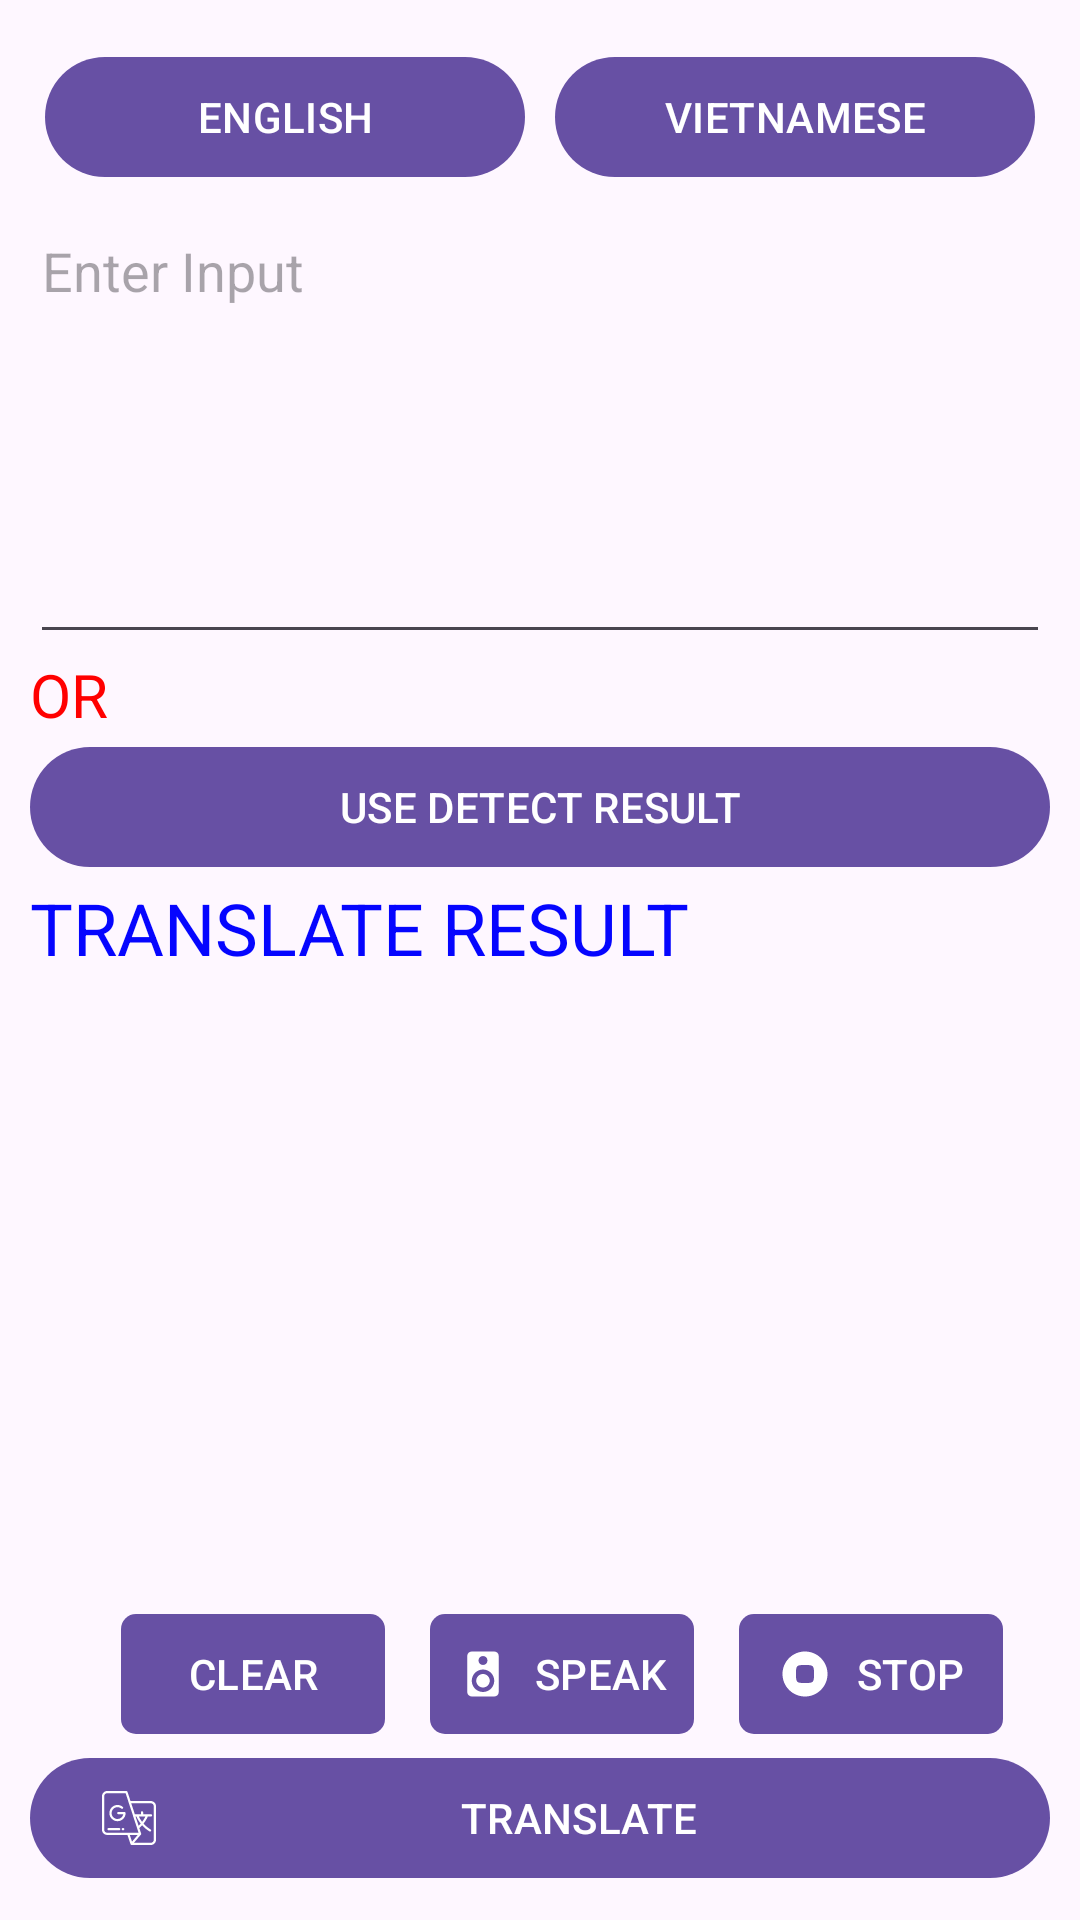

Layout XML and referenced resources for this Android screen:
<!-- AndroidManifest.xml: application theme Theme.Img2Text2 -->
<!-- res/layout/activity_translate.xml -->
<?xml version="1.0" encoding="utf-8"?>
<RelativeLayout xmlns:android="http://schemas.android.com/apk/res/android"
    xmlns:app="http://schemas.android.com/apk/res-auto"
    xmlns:tools="http://schemas.android.com/tools"
    android:layout_width="match_parent"
    android:layout_height="match_parent"
    tools:context=".TranslateActivity"
    android:padding="10dp">

    <LinearLayout
        android:layout_width="match_parent"
        android:layout_height="wrap_content"
        android:orientation="horizontal"
        android:gravity="center"
        android:id="@+id/language_layout"

        >
        <com.google.android.material.button.MaterialButton
            android:layout_width="0dp"
            android:layout_height="wrap_content"
            android:text="ENGLISH"
            android:id="@+id/input_lang_btn"
            android:layout_weight="1"
            android:layout_margin="5dp"
            />

        <com.google.android.material.button.MaterialButton
            android:layout_width="0dp"
            android:layout_height="wrap_content"
            android:text="VIETNAMESE"
            android:id="@+id/out_lang_btn"
            android:layout_weight="1"
            android:layout_margin="5dp"
            />

    </LinearLayout>
<ScrollView
    android:layout_below="@+id/language_layout"
    android:layout_width="match_parent"
    android:layout_height="wrap_content">

    <LinearLayout
        android:layout_width="match_parent"
        android:layout_height="match_parent"
        android:orientation="vertical"
        >

        <EditText
            android:layout_width="match_parent"
            android:layout_height="150dp"
            android:hint="Enter Input"
            android:gravity="top"
            android:id="@+id/input_text"/>

        <TextView
            android:layout_width="match_parent"
            android:layout_height="wrap_content"
            android:text="OR"
            android:textColor="#FF0000"
            android:textSize="20dp" />
        <com.google.android.material.button.MaterialButton
            android:layout_width="match_parent"
            android:layout_height="wrap_content"
            android:layout_above="@+id/btn_translate"
            android:id="@+id/use_detect_result"
            android:text="USE DETECT RESULT"/>

        <TextView
            android:layout_width="match_parent"
            android:layout_height="wrap_content"
            android:text="TRANSLATE RESULT"
            android:textColor="#0505FF"
            android:textSize="24dp" />

        <ScrollView
            android:layout_width="match_parent"
            android:layout_height="wrap_content">
        <TextView
            android:id="@+id/output_text"
            android:layout_width="match_parent"
            android:layout_height="150dp"
            android:text=""
            android:textSize="18sp"
            android:layout_marginTop="5dp"
            />
        </ScrollView>
    </LinearLayout>


</ScrollView>

    <LinearLayout
        android:layout_width="match_parent"
        android:layout_height="wrap_content"
        android:gravity="center"
        android:layout_above="@id/btn_translate2">

        <com.google.android.material.button.MaterialButton
            android:id="@+id/clear_btn"
            android:layout_width="wrap_content"
            android:layout_height="wrap_content"
            android:layout_marginStart="15dp"
            android:text="CLEAR"
            app:cornerRadius="5dp"
            android:padding="0dp"

            app:icon="@drawable/ic_clear"
            app:iconGravity="textStart" />

        <com.google.android.material.button.MaterialButton
            android:id="@+id/speaker_btn"
            android:layout_width="wrap_content"
            android:layout_height="wrap_content"
            android:layout_marginStart="15dp"
            android:text="SPEAK"
            app:cornerRadius="5dp"
            android:padding="0dp"
            app:icon="@drawable/ic_speaker"
            app:iconGravity="textStart" />

        <com.google.android.material.button.MaterialButton
            android:id="@+id/stop_speak_btn"
            android:layout_width="wrap_content"
            android:layout_height="wrap_content"
            android:layout_marginStart="15dp"
            android:text="STOP"
            app:cornerRadius="5dp"
            android:padding="0dp"
            app:icon="@drawable/ic_stop"
            app:iconGravity="textStart" />

    </LinearLayout>


    <com.google.android.material.button.MaterialButton
        android:layout_width="match_parent"
        android:layout_height="wrap_content"
        android:text="TRANSLATE"
        android:id="@+id/btn_translate2"
        android:layout_alignParentBottom="true"
        app:icon="@drawable/ic_translate"
        />


</RelativeLayout>
<!-- resources referenced by this layout -->
<resources>
  <!-- drawable ic_speaker (drawable) -->
  <vector android:height="24dp"
      android:tint="#000000"
      android:viewportHeight="24"
      android:viewportWidth="24"
      android:width="24dp"
      xmlns:android="http://schemas.android.com/apk/res/android">
      <path
          android:fillColor="@android:color/white"
          android:pathData="M17,2L7,2c-1.1,0 -2,0.9 -2,2v16c0,1.1 0.9,1.99 2,1.99L17,22c1.1,0 2,-0.9 2,-2L19,4c0,-1.1 -0.9,-2 -2,-2zM12,4c1.1,0 2,0.9 2,2s-0.9,2 -2,2c-1.11,0 -2,-0.9 -2,-2s0.89,-2 2,-2zM12,20c-2.76,0 -5,-2.24 -5,-5s2.24,-5 5,-5 5,2.24 5,5 -2.24,5 -5,5zM12,12c-1.66,0 -3,1.34 -3,3s1.34,3 3,3 3,-1.34 3,-3 -1.34,-3 -3,-3z" />
  </vector>
  <!-- drawable ic_stop (drawable) -->
  <vector xmlns:android="http://schemas.android.com/apk/res/android"
      android:width="800dp"
      android:height="800dp"
      android:viewportWidth="24"
      android:viewportHeight="24">
    <path
        android:pathData="M12,22C17.523,22 22,17.523 22,12C22,6.477 17.523,2 12,2C6.477,2 2,6.477 2,12C2,17.523 6.477,22 12,22ZM8.586,8.586C8,9.172 8,10.114 8,12C8,13.886 8,14.828 8.586,15.414C9.172,16 10.114,16 12,16C13.886,16 14.828,16 15.414,15.414C16,14.828 16,13.886 16,12C16,10.114 16,9.172 15.414,8.586C14.828,8 13.886,8 12,8C10.114,8 9.172,8 8.586,8.586Z"
        android:fillColor="#1C274C"
        android:fillType="evenOdd"/>
  </vector>
  <!-- drawable ic_translate: vector/xml drawable (drawable, 2652 chars, omitted) -->
  <style name="Theme.Img2Text2" parent="Base.Theme.Img2Text2" />
  <style name="Base.Theme.Img2Text2" parent="Theme.Material3.DayNight.NoActionBar">
          
  
          
          <item name="android:statusBarColor">@color/black</item>
      </style>
  <!-- not gathered from this repository: default colours our renderer supplied (Android Studio template values) -->
  <color name="black">#FF000000</color>
</resources>
